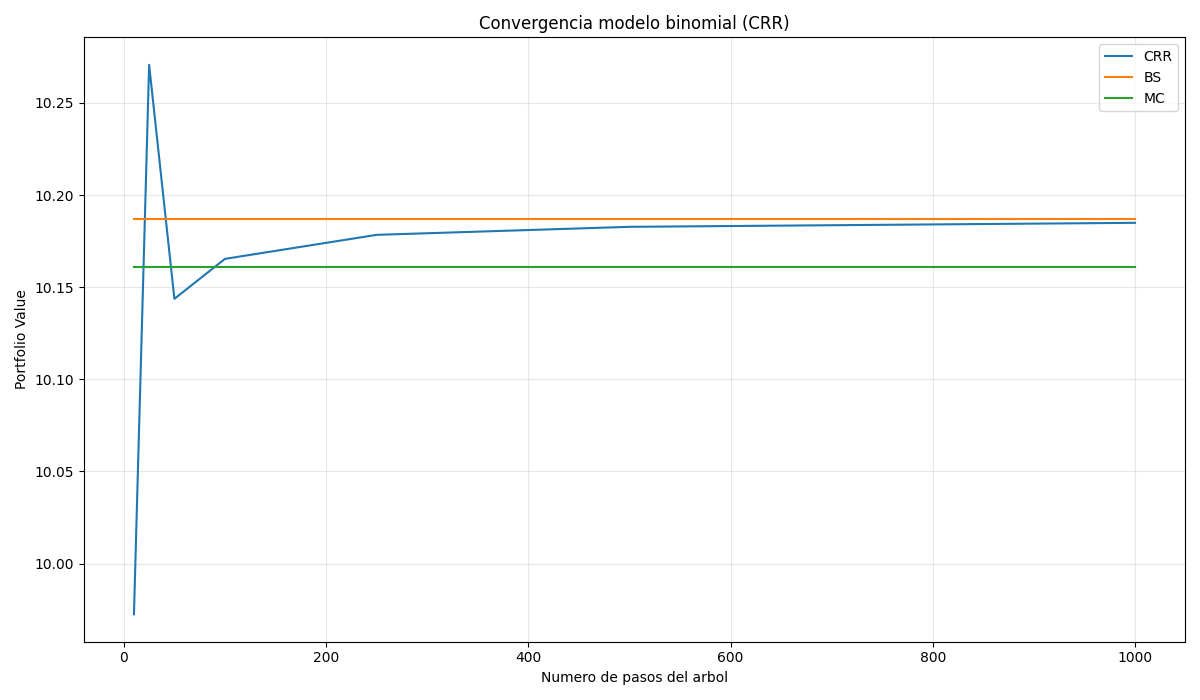

Source data for this figure (header and first rows):
steps, price_binomial, error_vs_bs, error_vs_mc
10, 9.973, -0.2146, -0.1886
25, 10.27, 0.08359, 0.1097
50, 10.14, -0.04342, -0.01736
100, 10.17, -0.02174, 0.00432
250, 10.18, -0.008703, 0.01736
500, 10.18, -0.004352, 0.02171
1000, 10.18, -0.002176, 0.02388
